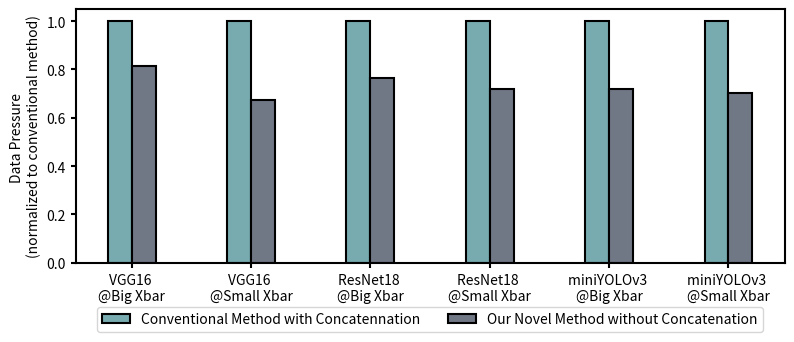

Generate this figure with matplotlib:
import numpy as np
import matplotlib.pyplot as plt

# 数据
categories = ['VGG16 \n@Big Xbar', 'VGG16 \n@Small Xbar', 'ResNet18 \n@Big Xbar', 'ResNet18 \n@Small Xbar', 'miniYOLOv3 \n@Big Xbar', 'miniYOLOv3 \n@Small Xbar']
concat = [300208.5, 264960.625, 84376.75, 74123.125, 704937, 591267.75]  # 第一个量
noconcat = [244697.125, 178763.25, 64415.75, 53268.25, 505923.375, 414486.25]  # 第二个量

y1 = [1]*len(concat)
y2 = [noconcat[i]/concat[i] for i in range(len(concat))]
y3 = [noconcat[i]/concat[i] for i in range(len(concat))]

bwidth = 1.5

# 设置柱子宽度
bar_width = 0.2

# 计算每个柱子的位置
bar_positions1 = np.arange(len(categories))
bar_positions2 = bar_positions1 + bar_width

plt.figure(figsize=(8.2, 3.6))  # 设置图形的宽度为10，高度为6

# 创建柱状图
plt.bar(bar_positions1, y1, width=bar_width, label='Conventional Method with Concatennation', edgecolor='black', color='#77abaf', linewidth=bwidth)
plt.bar(bar_positions2, y2, width=bar_width, label='Our Novel Method without Concatenation', edgecolor='black', color='#707785', linewidth=bwidth)

# 添加标签和标题
# plt.xlabel('Categories')
plt.ylabel('Data Pressure \n(normalized to conventional method)')
# plt.title('Comparison of Quantity 1 and Quantity 2')

# 设置 x 轴刻度标签
plt.xticks(bar_positions1 + bar_width / 2, categories)

# 设置外部边框宽度
ax = plt.gca()  # 获取当前坐标轴
ax.spines['top'].set_linewidth(bwidth)    # 顶部边框宽度
ax.spines['right'].set_linewidth(bwidth)  # 右侧边框宽度
ax.spines['bottom'].set_linewidth(bwidth) # 底部边框宽度
ax.spines['left'].set_linewidth(bwidth)   # 左侧边框宽度

# 添加图例
plt.legend(loc='lower center', bbox_to_anchor=(0.5, -0.3), ncol=2)
plt.tick_params(axis='both', width=bwidth)
plt.tight_layout()
# 展示图形
plt.savefig('./fig1.png',dpi=300)
plt.show()
